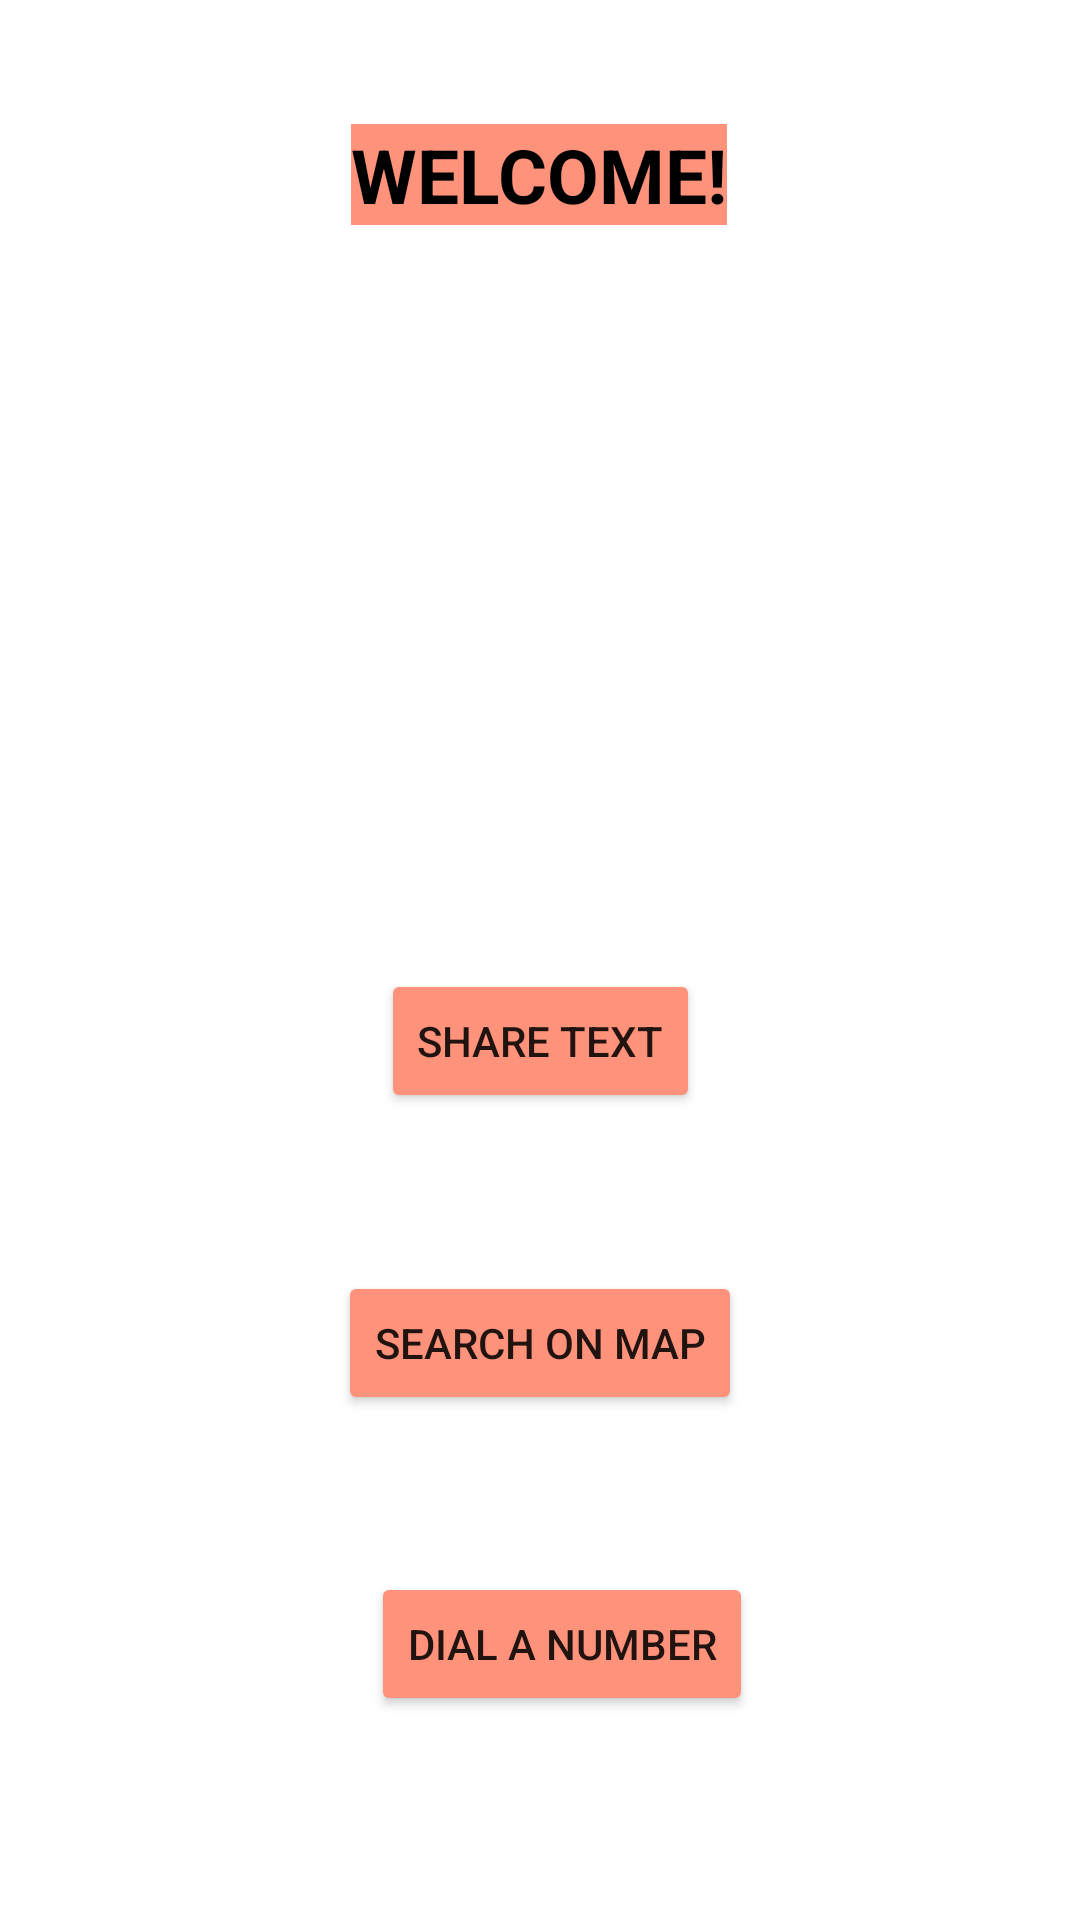

Produce the Android XML layout that renders to this screen, including the resource entries it uses.
<!-- AndroidManifest.xml: application theme Theme.PragatisIntentApp -->
<!-- res/layout/activity_main.xml -->
<androidx.constraintlayout.widget.ConstraintLayout xmlns:android="http://schemas.android.com/apk/res/android"
    xmlns:app="http://schemas.android.com/apk/res-auto"
    xmlns:tools="http://schemas.android.com/tools"
    android:layout_width="match_parent"
    android:layout_height="match_parent"
    tools:context=".MainActivity">


    <TextView
        android:id="@+id/textView5"
        android:layout_width="wrap_content"
        android:layout_height="wrap_content"
        android:background="#FE927B"
        android:text="WELCOME!"
        android:textColor="#000000 "
        android:textSize="25dp"
        android:textStyle="bold"

        app:layout_constraintBottom_toBottomOf="parent"
        app:layout_constraintEnd_toEndOf="parent"
        app:layout_constraintHorizontal_bias="0.498"
        app:layout_constraintLeft_toLeftOf="parent"
        app:layout_constraintRight_toRightOf="parent"
        app:layout_constraintStart_toStartOf="parent"
        app:layout_constraintTop_toTopOf="parent"
        app:layout_constraintVertical_bias="0.068"
        tools:ignore="HardcodedText,SpUsage" />

    <Button
        android:id="@+id/button"
        android:layout_width="wrap_content"
        android:layout_height="wrap_content"
        android:layout_marginTop="248dp"
        android:backgroundTint="#FE927B"
        android:text="SHARE TEXT"
        app:layout_constraintEnd_toEndOf="parent"
        app:layout_constraintStart_toStartOf="parent"
        app:layout_constraintTop_toBottomOf="@+id/textView5"
        tools:ignore="HardcodedText,MissingConstraints" />

    <Button
        android:id="@+id/button2"
        android:layout_width="wrap_content"
        android:layout_height="wrap_content"
        android:backgroundTint="#FE927B"
        android:text="SEARCH ON MAP"
        app:layout_constraintBottom_toTopOf="@+id/button3"
        app:layout_constraintEnd_toEndOf="parent"
        app:layout_constraintStart_toStartOf="parent"
        app:layout_constraintTop_toBottomOf="@+id/button"
        tools:ignore="HardcodedText,MissingConstraints" />

    <Button
        android:id="@+id/button3"
        android:layout_width="wrap_content"
        android:layout_height="wrap_content"
        android:layout_marginBottom="68dp"
        android:backgroundTint="#FE927B"
        android:text="DIAL A NUMBER"
        app:layout_constraintBottom_toBottomOf="parent"
        app:layout_constraintEnd_toEndOf="parent"
        app:layout_constraintHorizontal_bias="0.532"
        app:layout_constraintStart_toStartOf="parent"
        tools:ignore="HardcodedText,MissingConstraints" />

    <ImageView
        android:id="@+id/View"
        android:layout_width="257dp"
        android:layout_height="149dp"
        android:layout_marginTop="36dp"
        app:layout_constraintEnd_toEndOf="parent"
        app:layout_constraintStart_toStartOf="parent"
        app:layout_constraintTop_toBottomOf="@+id/textView5"
        app:srcCompat="@drawable/photo"
        tools:ignore="ContentDescription,MissingConstraints" />

</androidx.constraintlayout.widget.ConstraintLayout>
<!-- resources referenced by this layout -->
<resources>
  <style name="Theme.PragatisIntentApp" parent="Theme.MaterialComponents.DayNight.DarkActionBar">
          
          <item name="colorPrimary">@color/purple_500</item>
          <item name="colorPrimaryVariant">@color/purple_700</item>
          <item name="colorOnPrimary">@color/white</item>
          
          <item name="colorSecondary">@color/teal_200</item>
          <item name="colorSecondaryVariant">@color/teal_700</item>
          <item name="colorOnSecondary">@color/black</item>
          
          <item name="android:statusBarColor" tools:targetApi="l">?attr/colorPrimaryVariant</item>
          
      </style>
  <!-- not gathered from this repository: default colours our renderer supplied (Android Studio template values) -->
  <color name="purple_500">#FF6200EE</color>
  <color name="purple_700">#FF3700B3</color>
  <color name="teal_200">#FF03DAC5</color>
  <color name="teal_700">#FF018786</color>
  <color name="black">#FF000000</color>
  <color name="white">#FFFFFFFF</color>
</resources>
